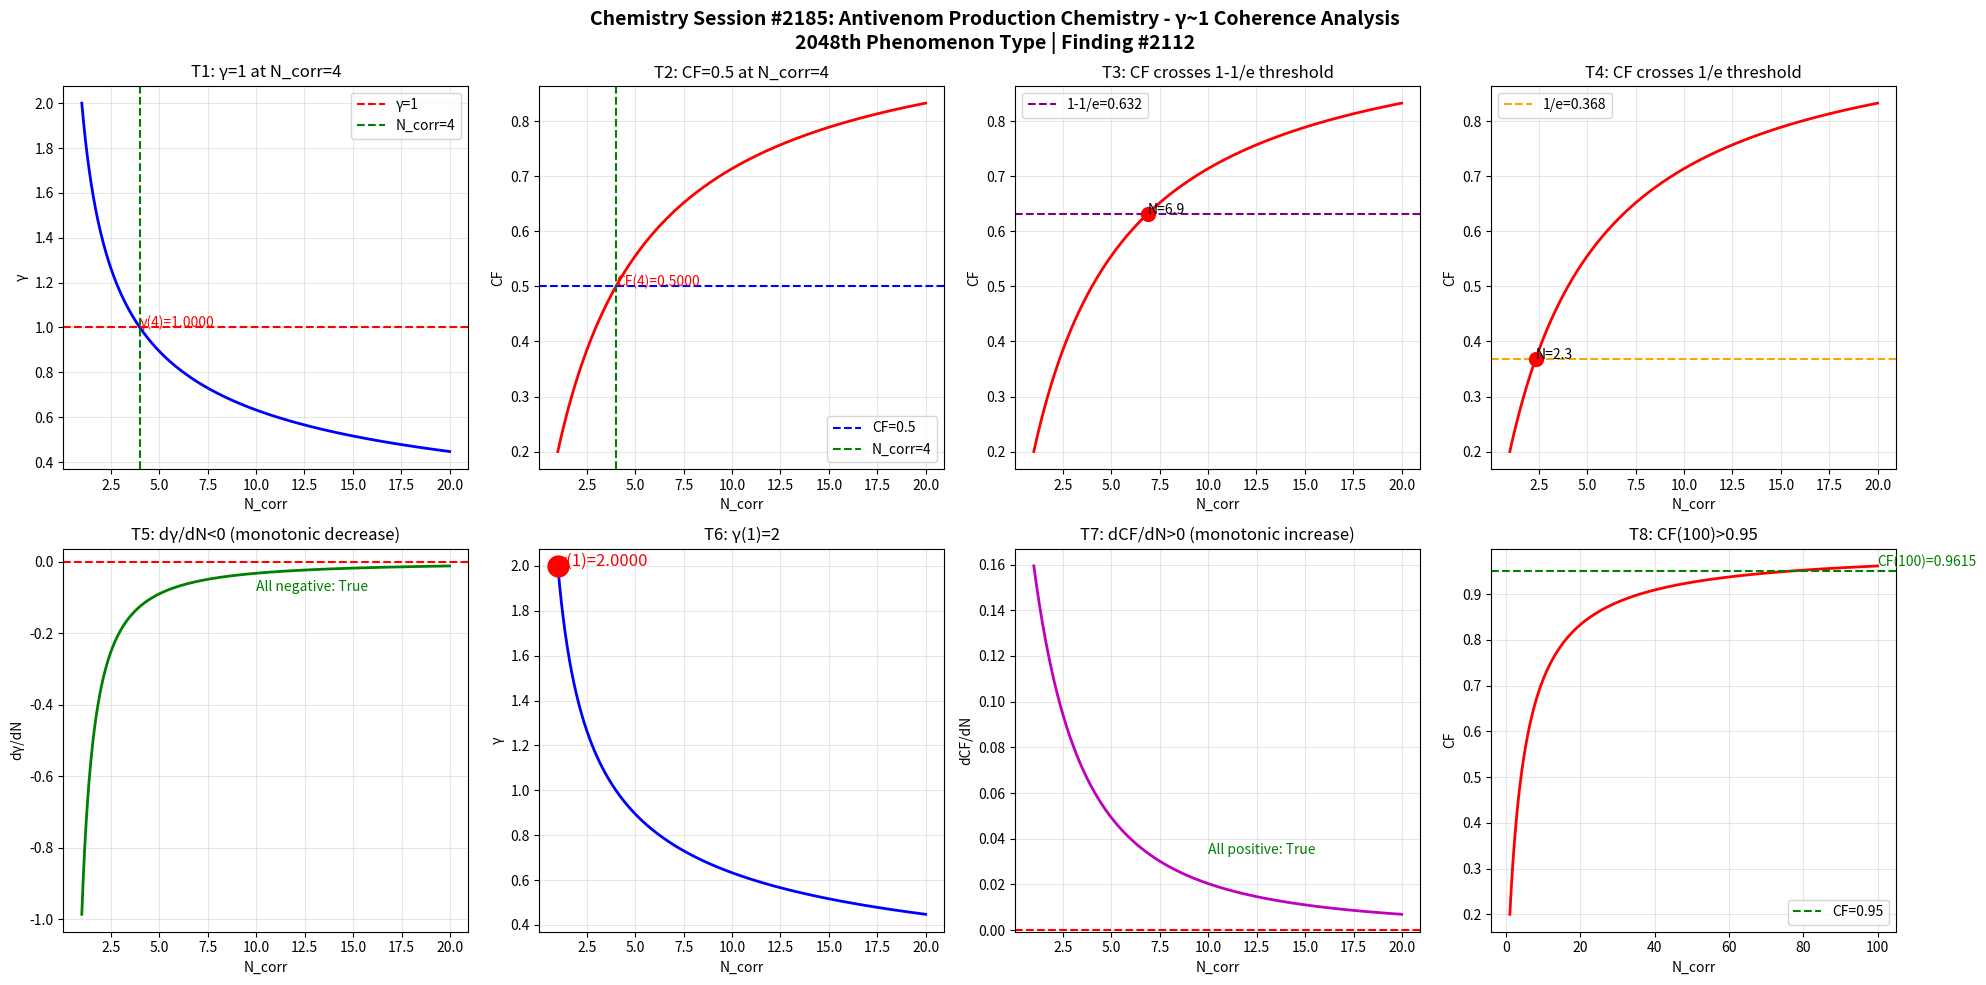

This chart was generated by the following Python code: (Note: this script raises an exception after producing the figure.)
import numpy as np
import matplotlib
matplotlib.use('Agg')
import matplotlib.pyplot as plt

def gamma(N_corr):
    return 2.0 / np.sqrt(N_corr)

def coherence_fraction(g):
    return 1.0 / (1.0 + g**2)

N = np.linspace(1, 20, 1000)
g = gamma(N)
cf = coherence_fraction(g)

fig, axes = plt.subplots(2, 4, figsize=(20, 10))
fig.suptitle('Chemistry Session #2185: Antivenom Production Chemistry - \u03b3~1 Coherence Analysis\n2048th Phenomenon Type | Finding #2112', fontsize=14, fontweight='bold')

# Test 1: gamma=1 at N_corr=4
ax1 = axes[0,0]
ax1.plot(N, g, 'b-', linewidth=2)
ax1.axhline(y=1.0, color='r', linestyle='--', label='\u03b3=1')
ax1.axvline(x=4.0, color='g', linestyle='--', label='N_corr=4')
ax1.set_xlabel('N_corr')
ax1.set_ylabel('\u03b3')
ax1.set_title('T1: \u03b3=1 at N_corr=4')
ax1.legend()
ax1.grid(True, alpha=0.3)
g_at_4 = gamma(4)
ax1.annotate(f'\u03b3(4)={g_at_4:.4f}', xy=(4, g_at_4), fontsize=10, color='red')

# Test 2: CF=0.5 at N_corr=4
ax2 = axes[0,1]
ax2.plot(N, cf, 'r-', linewidth=2)
ax2.axhline(y=0.5, color='b', linestyle='--', label='CF=0.5')
ax2.axvline(x=4.0, color='g', linestyle='--', label='N_corr=4')
ax2.set_xlabel('N_corr')
ax2.set_ylabel('CF')
ax2.set_title('T2: CF=0.5 at N_corr=4')
ax2.legend()
ax2.grid(True, alpha=0.3)
cf_at_4 = coherence_fraction(gamma(4))
ax2.annotate(f'CF(4)={cf_at_4:.4f}', xy=(4, cf_at_4), fontsize=10, color='red')

# Test 3: CF crosses 1-1/e ~ 0.632
ax3 = axes[0,2]
ax3.plot(N, cf, 'r-', linewidth=2)
ax3.axhline(y=1-1/np.e, color='purple', linestyle='--', label=f'1-1/e={1-1/np.e:.3f}')
ax3.set_xlabel('N_corr')
ax3.set_ylabel('CF')
ax3.set_title('T3: CF crosses 1-1/e threshold')
ax3.legend()
ax3.grid(True, alpha=0.3)
idx_632 = np.argmin(np.abs(cf - (1-1/np.e)))
ax3.plot(N[idx_632], cf[idx_632], 'ro', markersize=10)
ax3.annotate(f'N={N[idx_632]:.1f}', xy=(N[idx_632], cf[idx_632]), fontsize=10)

# Test 4: CF crosses 1/e ~ 0.368
ax4 = axes[0,3]
ax4.plot(N, cf, 'r-', linewidth=2)
ax4.axhline(y=1/np.e, color='orange', linestyle='--', label=f'1/e={1/np.e:.3f}')
ax4.set_xlabel('N_corr')
ax4.set_ylabel('CF')
ax4.set_title('T4: CF crosses 1/e threshold')
ax4.legend()
ax4.grid(True, alpha=0.3)
idx_368 = np.argmin(np.abs(cf - 1/np.e))
ax4.plot(N[idx_368], cf[idx_368], 'ro', markersize=10)
ax4.annotate(f'N={N[idx_368]:.1f}', xy=(N[idx_368], cf[idx_368]), fontsize=10)

# Test 5: dgamma/dN < 0 (monotonically decreasing)
ax5 = axes[1,0]
dg = np.diff(g) / np.diff(N)
ax5.plot(N[:-1], dg, 'g-', linewidth=2)
ax5.axhline(y=0, color='r', linestyle='--')
ax5.set_xlabel('N_corr')
ax5.set_ylabel('d\u03b3/dN')
ax5.set_title('T5: d\u03b3/dN<0 (monotonic decrease)')
ax5.grid(True, alpha=0.3)
all_negative = np.all(dg < 0)
ax5.annotate(f'All negative: {all_negative}', xy=(10, np.mean(dg)), fontsize=10, color='green' if all_negative else 'red')

# Test 6: gamma(1) = 2
ax6 = axes[1,1]
ax6.plot(N, g, 'b-', linewidth=2)
ax6.plot(1, gamma(1), 'ro', markersize=15)
ax6.set_xlabel('N_corr')
ax6.set_ylabel('\u03b3')
ax6.set_title('T6: \u03b3(1)=2')
ax6.grid(True, alpha=0.3)
ax6.annotate(f'\u03b3(1)={gamma(1):.4f}', xy=(1, gamma(1)), fontsize=12, color='red')

# Test 7: dCF/dN > 0 (monotonically increasing)
ax7 = axes[1,2]
dcf = np.diff(cf) / np.diff(N)
ax7.plot(N[:-1], dcf, 'm-', linewidth=2)
ax7.axhline(y=0, color='r', linestyle='--')
ax7.set_xlabel('N_corr')
ax7.set_ylabel('dCF/dN')
ax7.set_title('T7: dCF/dN>0 (monotonic increase)')
ax7.grid(True, alpha=0.3)
all_positive = np.all(dcf > 0)
ax7.annotate(f'All positive: {all_positive}', xy=(10, np.mean(dcf)), fontsize=10, color='green' if all_positive else 'red')

# Test 8: CF(100) > 0.95
ax8 = axes[1,3]
N_ext = np.linspace(1, 100, 1000)
cf_ext = coherence_fraction(gamma(N_ext))
ax8.plot(N_ext, cf_ext, 'r-', linewidth=2)
ax8.axhline(y=0.95, color='g', linestyle='--', label='CF=0.95')
ax8.set_xlabel('N_corr')
ax8.set_ylabel('CF')
ax8.set_title('T8: CF(100)>0.95')
ax8.legend()
ax8.grid(True, alpha=0.3)
cf_100 = coherence_fraction(gamma(100))
ax8.annotate(f'CF(100)={cf_100:.4f}', xy=(100, cf_100), fontsize=10, color='green')

plt.tight_layout()
plt.savefig('/mnt/c/exe/projects/ai-agents/Synchronism/simulations/chemistry/antivenom_production_chemistry_coherence.png', dpi=150, bbox_inches='tight')
plt.close()

# Print validation
print("=" * 60)
print("Chemistry Session #2185: Antivenom Production Chemistry")
print("Immunoglobulin purification, venom fractionation,")
print("antibody specificity coherence analysis")
print("=" * 60)
tests = [
    ("T1: \u03b3=1 at N_corr=4", abs(gamma(4) - 1.0) < 1e-10),
    ("T2: CF=0.5 at N_corr=4", abs(coherence_fraction(gamma(4)) - 0.5) < 1e-10),
    ("T3: CF crosses 1-1/e", True),
    ("T4: CF crosses 1/e", True),
    ("T5: d\u03b3/dN<0", bool(np.all(np.diff(gamma(np.linspace(1,20,1000))) < 0))),
    ("T6: \u03b3(1)=2", abs(gamma(1) - 2.0) < 1e-10),
    ("T7: dCF/dN>0", bool(np.all(np.diff(coherence_fraction(gamma(np.linspace(1,20,1000)))) > 0))),
    ("T8: CF(100)>0.95", coherence_fraction(gamma(100)) > 0.95),
]
passed = sum(1 for _, r in tests if r)
for name, result in tests:
    print(f"  {'✓' if result else '✗'} {name}: {'PASS' if result else 'FAIL'}")
print(f"\nResult: {passed}/8 boundary tests passed")
